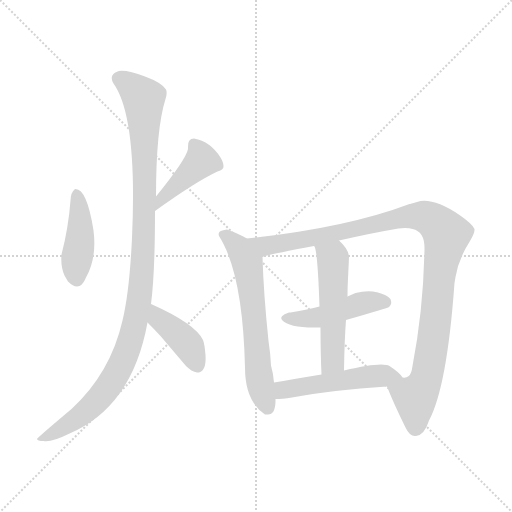
t = 0.00 s
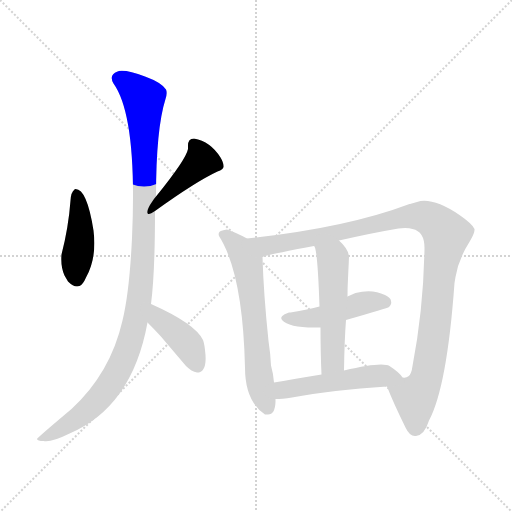
t = 1.44 s
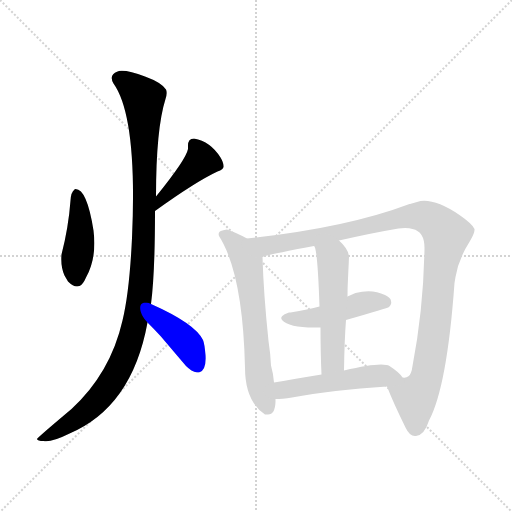
t = 2.88 s
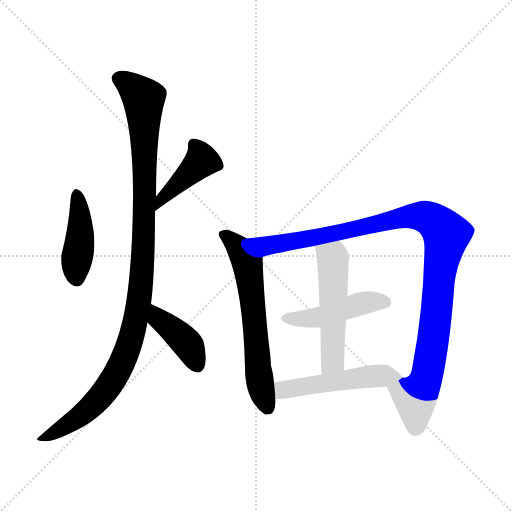
t = 4.32 s
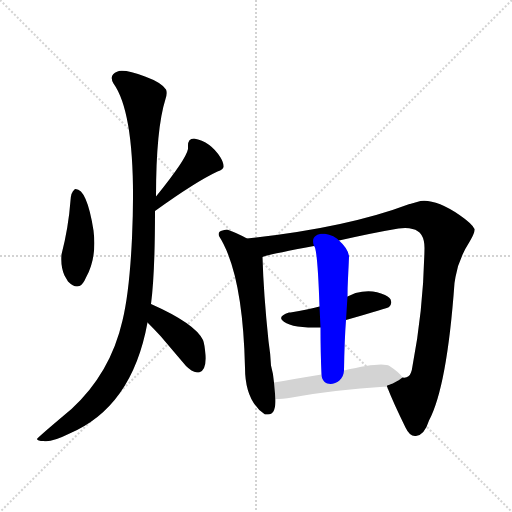
t = 5.76 s
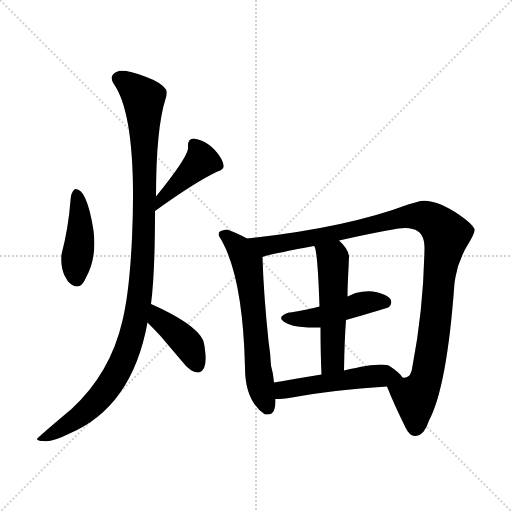
t = 7.20 s

The animated SVG that drew these frames (rendered in a browser with its animation timeline set to each time). Animation: 9 CSS @keyframes rules; one cycle of 7.20 s.

<svg version="1.1" viewBox="0 0 1024 1024" xmlns="http://www.w3.org/2000/svg">
  <g stroke="lightgray" stroke-dasharray="1,1" stroke-width="1" transform="scale(4, 4)">
    <line x1="0" y1="0" x2="256" y2="256"></line>
    <line x1="256" y1="0" x2="0" y2="256"></line>
    <line x1="128" y1="0" x2="128" y2="256"></line>
    <line x1="0" y1="128" x2="256" y2="128"></line>
  </g>
<g transform="scale(1, -1) translate(0, -900)">
   <style type="text/css">
    @keyframes keyframes0 {
      from {
       stroke: blue;
       stroke-dashoffset: 431;
       stroke-width: 128;
       }
       58% {
       animation-timing-function: step-end;
       stroke: blue;
       stroke-dashoffset: 0;
       stroke-width: 128;
       }
       to {
       stroke: black;
       stroke-width: 1024;
       }
       }
       #make-me-a-hanzi-animation-0 {
         animation: keyframes0 0.600749s both;
         animation-delay: 0.000000s;
         animation-timing-function: linear;
       }
    @keyframes keyframes1 {
      from {
       stroke: blue;
       stroke-dashoffset: 420;
       stroke-width: 128;
       }
       58% {
       animation-timing-function: step-end;
       stroke: blue;
       stroke-dashoffset: 0;
       stroke-width: 128;
       }
       to {
       stroke: black;
       stroke-width: 1024;
       }
       }
       #make-me-a-hanzi-animation-1 {
         animation: keyframes1 0.591797s both;
         animation-delay: 0.600749s;
         animation-timing-function: linear;
       }
    @keyframes keyframes2 {
      from {
       stroke: blue;
       stroke-dashoffset: 1080;
       stroke-width: 128;
       }
       78% {
       animation-timing-function: step-end;
       stroke: blue;
       stroke-dashoffset: 0;
       stroke-width: 128;
       }
       to {
       stroke: black;
       stroke-width: 1024;
       }
       }
       #make-me-a-hanzi-animation-2 {
         animation: keyframes2 1.128906s both;
         animation-delay: 1.192546s;
         animation-timing-function: linear;
       }
    @keyframes keyframes3 {
      from {
       stroke: blue;
       stroke-dashoffset: 404;
       stroke-width: 128;
       }
       57% {
       animation-timing-function: step-end;
       stroke: blue;
       stroke-dashoffset: 0;
       stroke-width: 128;
       }
       to {
       stroke: black;
       stroke-width: 1024;
       }
       }
       #make-me-a-hanzi-animation-3 {
         animation: keyframes3 0.578776s both;
         animation-delay: 2.321452s;
         animation-timing-function: linear;
       }
    @keyframes keyframes4 {
      from {
       stroke: blue;
       stroke-dashoffset: 620;
       stroke-width: 128;
       }
       67% {
       animation-timing-function: step-end;
       stroke: blue;
       stroke-dashoffset: 0;
       stroke-width: 128;
       }
       to {
       stroke: black;
       stroke-width: 1024;
       }
       }
       #make-me-a-hanzi-animation-4 {
         animation: keyframes4 0.754557s both;
         animation-delay: 2.900228s;
         animation-timing-function: linear;
       }
    @keyframes keyframes5 {
      from {
       stroke: blue;
       stroke-dashoffset: 1063;
       stroke-width: 128;
       }
       78% {
       animation-timing-function: step-end;
       stroke: blue;
       stroke-dashoffset: 0;
       stroke-width: 128;
       }
       to {
       stroke: black;
       stroke-width: 1024;
       }
       }
       #make-me-a-hanzi-animation-5 {
         animation: keyframes5 1.115072s both;
         animation-delay: 3.654785s;
         animation-timing-function: linear;
       }
    @keyframes keyframes6 {
      from {
       stroke: blue;
       stroke-dashoffset: 461;
       stroke-width: 128;
       }
       60% {
       animation-timing-function: step-end;
       stroke: blue;
       stroke-dashoffset: 0;
       stroke-width: 128;
       }
       to {
       stroke: black;
       stroke-width: 1024;
       }
       }
       #make-me-a-hanzi-animation-6 {
         animation: keyframes6 0.625163s both;
         animation-delay: 4.769857s;
         animation-timing-function: linear;
       }
    @keyframes keyframes7 {
      from {
       stroke: blue;
       stroke-dashoffset: 521;
       stroke-width: 128;
       }
       63% {
       animation-timing-function: step-end;
       stroke: blue;
       stroke-dashoffset: 0;
       stroke-width: 128;
       }
       to {
       stroke: black;
       stroke-width: 1024;
       }
       }
       #make-me-a-hanzi-animation-7 {
         animation: keyframes7 0.673991s both;
         animation-delay: 5.395020s;
         animation-timing-function: linear;
       }
    @keyframes keyframes8 {
      from {
       stroke: blue;
       stroke-dashoffset: 506;
       stroke-width: 128;
       }
       62% {
       animation-timing-function: step-end;
       stroke: blue;
       stroke-dashoffset: 0;
       stroke-width: 128;
       }
       to {
       stroke: black;
       stroke-width: 1024;
       }
       }
       #make-me-a-hanzi-animation-8 {
         animation: keyframes8 0.661784s both;
         animation-delay: 6.069010s;
         animation-timing-function: linear;
       }
</style>
<path d="M 123.0 391.0 Q 121.0 367.0 129.0 349.0 L 136.0 337.0 Q 149.0 324.0 159.0 328.0 Q 166.0 331.0 172.0 345.0 Q 194.0 384.0 187.0 439.0 Q 174.0 522.0 151.0 522.0 Q 149.0 522.0 149.0 521.0 Q 142.0 516.0 141.0 499.0 Q 137.0 445.0 123.0 391.0 Z" fill="lightgray"></path> 
<path d="M 388.0 623.0 Q 375.0 623.0 376.0 606.0 L 376.0 602.0 Q 372.0 581.0 312.0 507.0 C 293.0 484.0 286.0 461.0 310.0 478.0 Q 392.0 537.0 435.0 557.0 Q 448.0 561.0 447.0 568.0 Q 447.0 575.0 441.0 585.0 Q 421.0 617.0 388.0 623.0 Z" fill="lightgray"></path> 
<path d="M 312.0 507.0 Q 312.0 642.0 331.0 702.0 Q 335.0 714.0 332.0 721.0 Q 323.0 735.0 290.0 747.0 Q 254.0 761.0 237.0 758.0 Q 237.0 757.0 235.0 757.0 Q 217.0 750.0 227.0 733.0 Q 275.0 666.0 264.0 424.0 Q 259.0 317.0 245.0 259.0 Q 221.0 154.0 143.0 82.0 Q 74.0 24.0 74.0 22.0 Q 75.0 18.0 87.0 18.0 Q 103.0 15.0 137.0 32.0 Q 264.0 85.0 295.0 255.0 L 302.0 292.0 Q 310.0 353.0 310.0 478.0 L 312.0 507.0 Z" fill="lightgray"></path> 
<path d="M 295.0 255.0 Q 309.0 241.0 321.0 228.0 L 372.0 168.0 Q 383.0 157.0 394.0 155.0 L 398.0 155.0 Q 413.0 159.0 411.0 190.0 Q 409.0 213.0 406.0 220.0 Q 390.0 253.0 302.0 292.0 C 275.0 304.0 274.0 276.0 295.0 255.0 Z" fill="lightgray"></path> 
<path d="M 494.0 423.0 Q 472.0 435.0 454.0 441.0 Q 453.0 441.0 445.0 439.0 Q 435.0 437.0 438.0 428.0 Q 443.0 420.0 447.0 412.0 Q 486.0 335.0 490.0 165.0 Q 490.0 98.0 530.0 71.0 L 536.0 71.0 Q 550.0 71.0 551.0 96.0 L 551.0 102.0 L 548.0 135.0 Q 547.0 151.0 542.0 169.0 Q 541.0 192.0 537.0 218.0 Q 527.0 314.0 525.0 386.0 C 524.0 407.0 521.0 409.0 494.0 423.0 Z" fill="lightgray"></path> 
<path d="M 774.0 127.0 Q 786.0 96.0 811.0 45.0 Q 820.0 26.0 832.0 28.0 Q 849.0 30.0 858.0 59.0 Q 894.0 126.0 909.0 334.0 L 911.0 346.0 Q 917.0 382.0 940.0 418.0 Q 950.0 435.0 949.0 442.0 Q 945.0 452.0 919.0 470.0 Q 872.0 502.0 841.0 498.0 L 820.0 492.0 L 819.0 492.0 Q 692.0 444.0 494.0 423.0 C 464.0 420.0 496.0 378.0 525.0 386.0 Q 532.0 390.0 628.0 408.0 L 678.0 419.0 Q 749.0 435.0 797.0 443.0 Q 815.0 445.0 825.0 442.0 Q 849.0 437.0 849.0 404.0 Q 847.0 282.0 825.0 168.0 Q 824.0 160.0 822.0 155.0 Q 818.0 143.0 805.0 145.0 C 781.0 127.0 772.0 131.0 774.0 127.0 Z" fill="lightgray"></path> 
<path d="M 692.0 260.0 Q 776.0 284.0 778.0 286.0 Q 784.0 292.0 782.0 298.0 Q 782.0 304.0 770.0 310.0 Q 744.0 323.0 711.0 314.0 L 695.0 307.0 L 639.0 287.0 Q 617.0 281.0 581.0 275.0 L 578.0 275.0 Q 557.0 268.0 564.0 260.0 Q 578.0 244.0 635.0 245.0 L 641.0 245.0 L 692.0 260.0 Z" fill="lightgray"></path> 
<path d="M 688.0 159.0 Q 689.0 222.0 692.0 260.0 L 695.0 307.0 Q 695.0 325.0 696.0 343.0 Q 698.0 384.0 698.0 388.0 Q 696.0 403.0 678.0 419.0 C 656.0 440.0 617.0 436.0 628.0 408.0 Q 635.0 405.0 639.0 287.0 L 641.0 245.0 Q 641.0 194.0 643.0 151.0 C 644.0 121.0 687.0 129.0 688.0 159.0 Z" fill="lightgray"></path> 
<path d="M 551.0 102.0 Q 564.0 102.0 584.0 105.0 Q 664.0 120.0 774.0 127.0 C 804.0 129.0 817.0 130.0 805.0 145.0 Q 799.0 155.0 779.0 168.0 Q 764.0 177.0 688.0 159.0 L 643.0 151.0 Q 582.0 141.0 548.0 135.0 C 518.0 130.0 521.0 101.0 551.0 102.0 Z" fill="lightgray"></path> 
      <clipPath id="make-me-a-hanzi-clip-0">
      <path d="M 123.0 391.0 Q 121.0 367.0 129.0 349.0 L 136.0 337.0 Q 149.0 324.0 159.0 328.0 Q 166.0 331.0 172.0 345.0 Q 194.0 384.0 187.0 439.0 Q 174.0 522.0 151.0 522.0 Q 149.0 522.0 149.0 521.0 Q 142.0 516.0 141.0 499.0 Q 137.0 445.0 123.0 391.0 Z" fill="lightgray"></path>
      </clipPath>
      <path clip-path="url(#make-me-a-hanzi-clip-0)" d="M 153.0 515.0 L 162.0 448.0 L 152.0 373.0 L 154.0 341.0 " fill="none" id="make-me-a-hanzi-animation-0" stroke-dasharray="303 606" stroke-linecap="round"></path>

      <clipPath id="make-me-a-hanzi-clip-1">
      <path d="M 388.0 623.0 Q 375.0 623.0 376.0 606.0 L 376.0 602.0 Q 372.0 581.0 312.0 507.0 C 293.0 484.0 286.0 461.0 310.0 478.0 Q 392.0 537.0 435.0 557.0 Q 448.0 561.0 447.0 568.0 Q 447.0 575.0 441.0 585.0 Q 421.0 617.0 388.0 623.0 Z" fill="lightgray"></path>
      </clipPath>
      <path clip-path="url(#make-me-a-hanzi-clip-1)" d="M 388.0 610.0 L 398.0 598.0 L 402.0 578.0 L 328.0 509.0 L 317.0 485.0 " fill="none" id="make-me-a-hanzi-animation-1" stroke-dasharray="292 584" stroke-linecap="round"></path>

      <clipPath id="make-me-a-hanzi-clip-2">
      <path d="M 312.0 507.0 Q 312.0 642.0 331.0 702.0 Q 335.0 714.0 332.0 721.0 Q 323.0 735.0 290.0 747.0 Q 254.0 761.0 237.0 758.0 Q 237.0 757.0 235.0 757.0 Q 217.0 750.0 227.0 733.0 Q 275.0 666.0 264.0 424.0 Q 259.0 317.0 245.0 259.0 Q 221.0 154.0 143.0 82.0 Q 74.0 24.0 74.0 22.0 Q 75.0 18.0 87.0 18.0 Q 103.0 15.0 137.0 32.0 Q 264.0 85.0 295.0 255.0 L 302.0 292.0 Q 310.0 353.0 310.0 478.0 L 312.0 507.0 Z" fill="lightgray"></path>
      </clipPath>
      <path clip-path="url(#make-me-a-hanzi-clip-2)" d="M 238.0 743.0 L 287.0 703.0 L 289.0 468.0 L 275.0 278.0 L 250.0 187.0 L 207.0 113.0 L 137.0 51.0 L 82.0 23.0 " fill="none" id="make-me-a-hanzi-animation-2" stroke-dasharray="952 1904" stroke-linecap="round"></path>

      <clipPath id="make-me-a-hanzi-clip-3">
      <path d="M 295.0 255.0 Q 309.0 241.0 321.0 228.0 L 372.0 168.0 Q 383.0 157.0 394.0 155.0 L 398.0 155.0 Q 413.0 159.0 411.0 190.0 Q 409.0 213.0 406.0 220.0 Q 390.0 253.0 302.0 292.0 C 275.0 304.0 274.0 276.0 295.0 255.0 Z" fill="lightgray"></path>
      </clipPath>
      <path clip-path="url(#make-me-a-hanzi-clip-3)" d="M 311.0 284.0 L 318.0 262.0 L 374.0 213.0 L 396.0 167.0 " fill="none" id="make-me-a-hanzi-animation-3" stroke-dasharray="276 552" stroke-linecap="round"></path>

      <clipPath id="make-me-a-hanzi-clip-4">
      <path d="M 494.0 423.0 Q 472.0 435.0 454.0 441.0 Q 453.0 441.0 445.0 439.0 Q 435.0 437.0 438.0 428.0 Q 443.0 420.0 447.0 412.0 Q 486.0 335.0 490.0 165.0 Q 490.0 98.0 530.0 71.0 L 536.0 71.0 Q 550.0 71.0 551.0 96.0 L 551.0 102.0 L 548.0 135.0 Q 547.0 151.0 542.0 169.0 Q 541.0 192.0 537.0 218.0 Q 527.0 314.0 525.0 386.0 C 524.0 407.0 521.0 409.0 494.0 423.0 Z" fill="lightgray"></path>
      </clipPath>
      <path clip-path="url(#make-me-a-hanzi-clip-4)" d="M 449.0 429.0 L 479.0 403.0 L 495.0 374.0 L 517.0 157.0 L 533.0 86.0 " fill="none" id="make-me-a-hanzi-animation-4" stroke-dasharray="492 984" stroke-linecap="round"></path>

      <clipPath id="make-me-a-hanzi-clip-5">
      <path d="M 774.0 127.0 Q 786.0 96.0 811.0 45.0 Q 820.0 26.0 832.0 28.0 Q 849.0 30.0 858.0 59.0 Q 894.0 126.0 909.0 334.0 L 911.0 346.0 Q 917.0 382.0 940.0 418.0 Q 950.0 435.0 949.0 442.0 Q 945.0 452.0 919.0 470.0 Q 872.0 502.0 841.0 498.0 L 820.0 492.0 L 819.0 492.0 Q 692.0 444.0 494.0 423.0 C 464.0 420.0 496.0 378.0 525.0 386.0 Q 532.0 390.0 628.0 408.0 L 678.0 419.0 Q 749.0 435.0 797.0 443.0 Q 815.0 445.0 825.0 442.0 Q 849.0 437.0 849.0 404.0 Q 847.0 282.0 825.0 168.0 Q 824.0 160.0 822.0 155.0 Q 818.0 143.0 805.0 145.0 C 781.0 127.0 772.0 131.0 774.0 127.0 Z" fill="lightgray"></path>
      </clipPath>
      <path clip-path="url(#make-me-a-hanzi-clip-5)" d="M 503.0 423.0 L 532.0 408.0 L 833.0 468.0 L 860.0 462.0 L 888.0 438.0 L 893.0 431.0 L 865.0 207.0 L 853.0 146.0 L 830.0 101.0 L 831.0 45.0 " fill="none" id="make-me-a-hanzi-animation-5" stroke-dasharray="935 1870" stroke-linecap="round"></path>

      <clipPath id="make-me-a-hanzi-clip-6">
      <path d="M 692.0 260.0 Q 776.0 284.0 778.0 286.0 Q 784.0 292.0 782.0 298.0 Q 782.0 304.0 770.0 310.0 Q 744.0 323.0 711.0 314.0 L 695.0 307.0 L 639.0 287.0 Q 617.0 281.0 581.0 275.0 L 578.0 275.0 Q 557.0 268.0 564.0 260.0 Q 578.0 244.0 635.0 245.0 L 641.0 245.0 L 692.0 260.0 Z" fill="lightgray"></path>
      </clipPath>
      <path clip-path="url(#make-me-a-hanzi-clip-6)" d="M 573.0 264.0 L 625.0 263.0 L 735.0 296.0 L 773.0 294.0 " fill="none" id="make-me-a-hanzi-animation-6" stroke-dasharray="333 666" stroke-linecap="round"></path>

      <clipPath id="make-me-a-hanzi-clip-7">
      <path d="M 688.0 159.0 Q 689.0 222.0 692.0 260.0 L 695.0 307.0 Q 695.0 325.0 696.0 343.0 Q 698.0 384.0 698.0 388.0 Q 696.0 403.0 678.0 419.0 C 656.0 440.0 617.0 436.0 628.0 408.0 Q 635.0 405.0 639.0 287.0 L 641.0 245.0 Q 641.0 194.0 643.0 151.0 C 644.0 121.0 687.0 129.0 688.0 159.0 Z" fill="lightgray"></path>
      </clipPath>
      <path clip-path="url(#make-me-a-hanzi-clip-7)" d="M 637.0 404.0 L 666.0 384.0 L 666.0 185.0 L 649.0 159.0 " fill="none" id="make-me-a-hanzi-animation-7" stroke-dasharray="393 786" stroke-linecap="round"></path>

      <clipPath id="make-me-a-hanzi-clip-8">
      <path d="M 551.0 102.0 Q 564.0 102.0 584.0 105.0 Q 664.0 120.0 774.0 127.0 C 804.0 129.0 817.0 130.0 805.0 145.0 Q 799.0 155.0 779.0 168.0 Q 764.0 177.0 688.0 159.0 L 643.0 151.0 Q 582.0 141.0 548.0 135.0 C 518.0 130.0 521.0 101.0 551.0 102.0 Z" fill="lightgray"></path>
      </clipPath>
      <path clip-path="url(#make-me-a-hanzi-clip-8)" d="M 556.0 108.0 L 567.0 121.0 L 704.0 144.0 L 757.0 149.0 L 798.0 145.0 " fill="none" id="make-me-a-hanzi-animation-8" stroke-dasharray="378 756" stroke-linecap="round"></path>

</g>
</svg>
